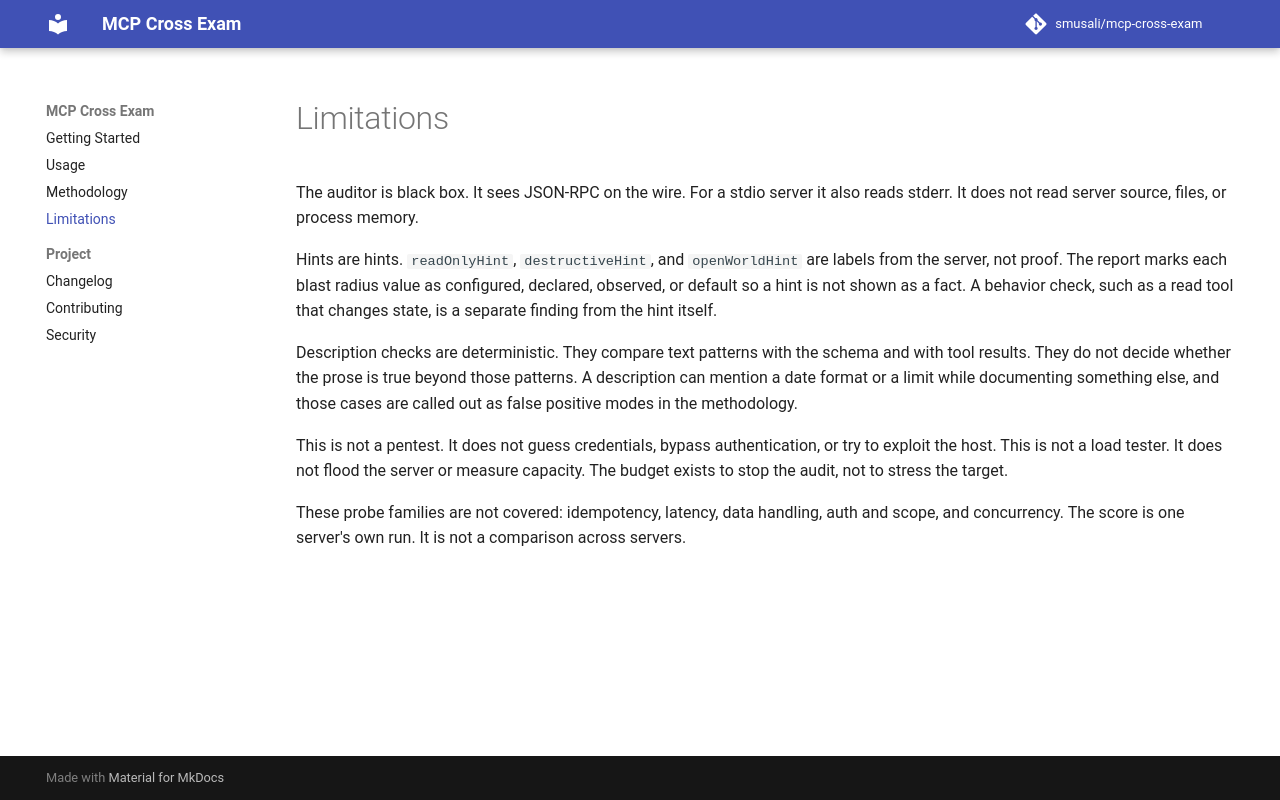

repository: smusali/mcp-cross-exam · page: dev/limitations/index.html · generator: mkdocs

# Limitations

The auditor is black box. It sees JSON-RPC on the wire. For a stdio server it also reads stderr. It does not read server source, files, or process memory.

Hints are hints. `readOnlyHint`, `destructiveHint`, and `openWorldHint` are labels from the server, not proof. The report marks each blast radius value as configured, declared, observed, or default so a hint is not shown as a fact. A behavior check, such as a read tool that changes state, is a separate finding from the hint itself.

Description checks are deterministic. They compare text patterns with the schema and with tool results. They do not decide whether the prose is true beyond those patterns. A description can mention a date format or a limit while documenting something else, and those cases are called out as false positive modes in the methodology.

This is not a pentest. It does not guess credentials, bypass authentication, or try to exploit the host. This is not a load tester. It does not flood the server or measure capacity. The budget exists to stop the audit, not to stress the target.

These probe families are not covered: idempotency, latency, data handling, auth and scope, and concurrency. The score is one server's own run. It is not a comparison across servers.
